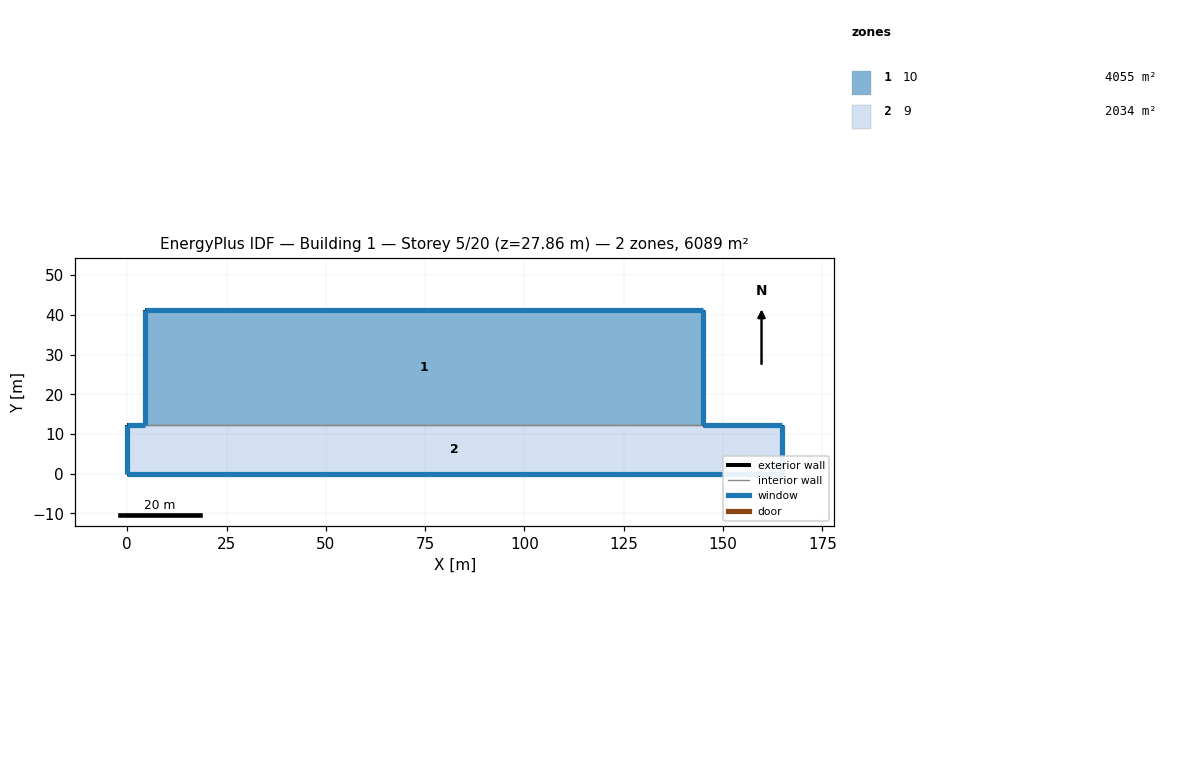
=== STOREY PLAN SPEC (per zone: floor XY polygon, exterior-wall plan segments, windows/doors) ===
zone 1: 10  (4054.5 m²)
  floor: (4.51, 12.34) (4.51, 41.21) (144.95, 41.21) (144.95, 12.34)
  exterior wall: (4.51, 12.34) – (4.51, 41.21)  [28.9 m]
    window: (4.51, 41.20) – (4.51, 12.35)  [34.6 m²]
  exterior wall: (4.51, 41.21) – (144.95, 41.21)  [140.4 m]
    window: (144.94, 41.21) – (4.52, 41.21)  [207.8 m²]
  exterior wall: (144.95, 41.21) – (144.95, 12.34)  [28.9 m]
    window: (144.95, 12.35) – (144.95, 41.20)  [12.1 m²]
  interior walls: 1
zone 2: 9  (2034.0 m²)
  floor: (0.00, 0.00) (0.00, 12.34) (4.51, 12.34) (144.95, 12.34) (164.83, 12.34) (164.83, 0.00)
  exterior wall: (164.83, 0.00) – (0.00, 0.00)  [164.8 m]
    window: (0.01, 0.00) – (164.82, 0.00)  [273.6 m²]
  exterior wall: (0.00, 0.00) – (0.00, 12.34)  [12.3 m]
    window: (0.00, 12.33) – (0.00, 0.01)  [14.8 m²]
  exterior wall: (0.00, 12.34) – (4.51, 12.34)  [4.5 m]
    window: (4.50, 12.34) – (0.01, 12.34)  [6.6 m²]
  exterior wall: (144.95, 12.34) – (164.83, 12.34)  [19.9 m]
    window: (164.82, 12.34) – (144.96, 12.34)  [29.4 m²]
  exterior wall: (164.83, 12.34) – (164.83, 0.00)  [12.3 m]
    window: (164.83, 0.01) – (164.83, 12.33)  [5.2 m²]
  interior walls: 1

=== DERIVED (storey summary) ===
Building: Building 1
Storey: 5 of 20  (floor level z = 27.86 m)
Storey gross floor area: 6088.5 m²
Zones on this storey: 2
  - 10: floor 4054.5 m²; exterior wall 198.2 m (467.7 m²); 3 window(s) 254.6 m²; WWR 54.4%
  - 9: floor 2034.0 m²; exterior wall 213.9 m (504.8 m²); 5 window(s) 329.6 m²; WWR 65.3%
Zone adjacency (shared interzone walls):
  - 10 ↔ 9